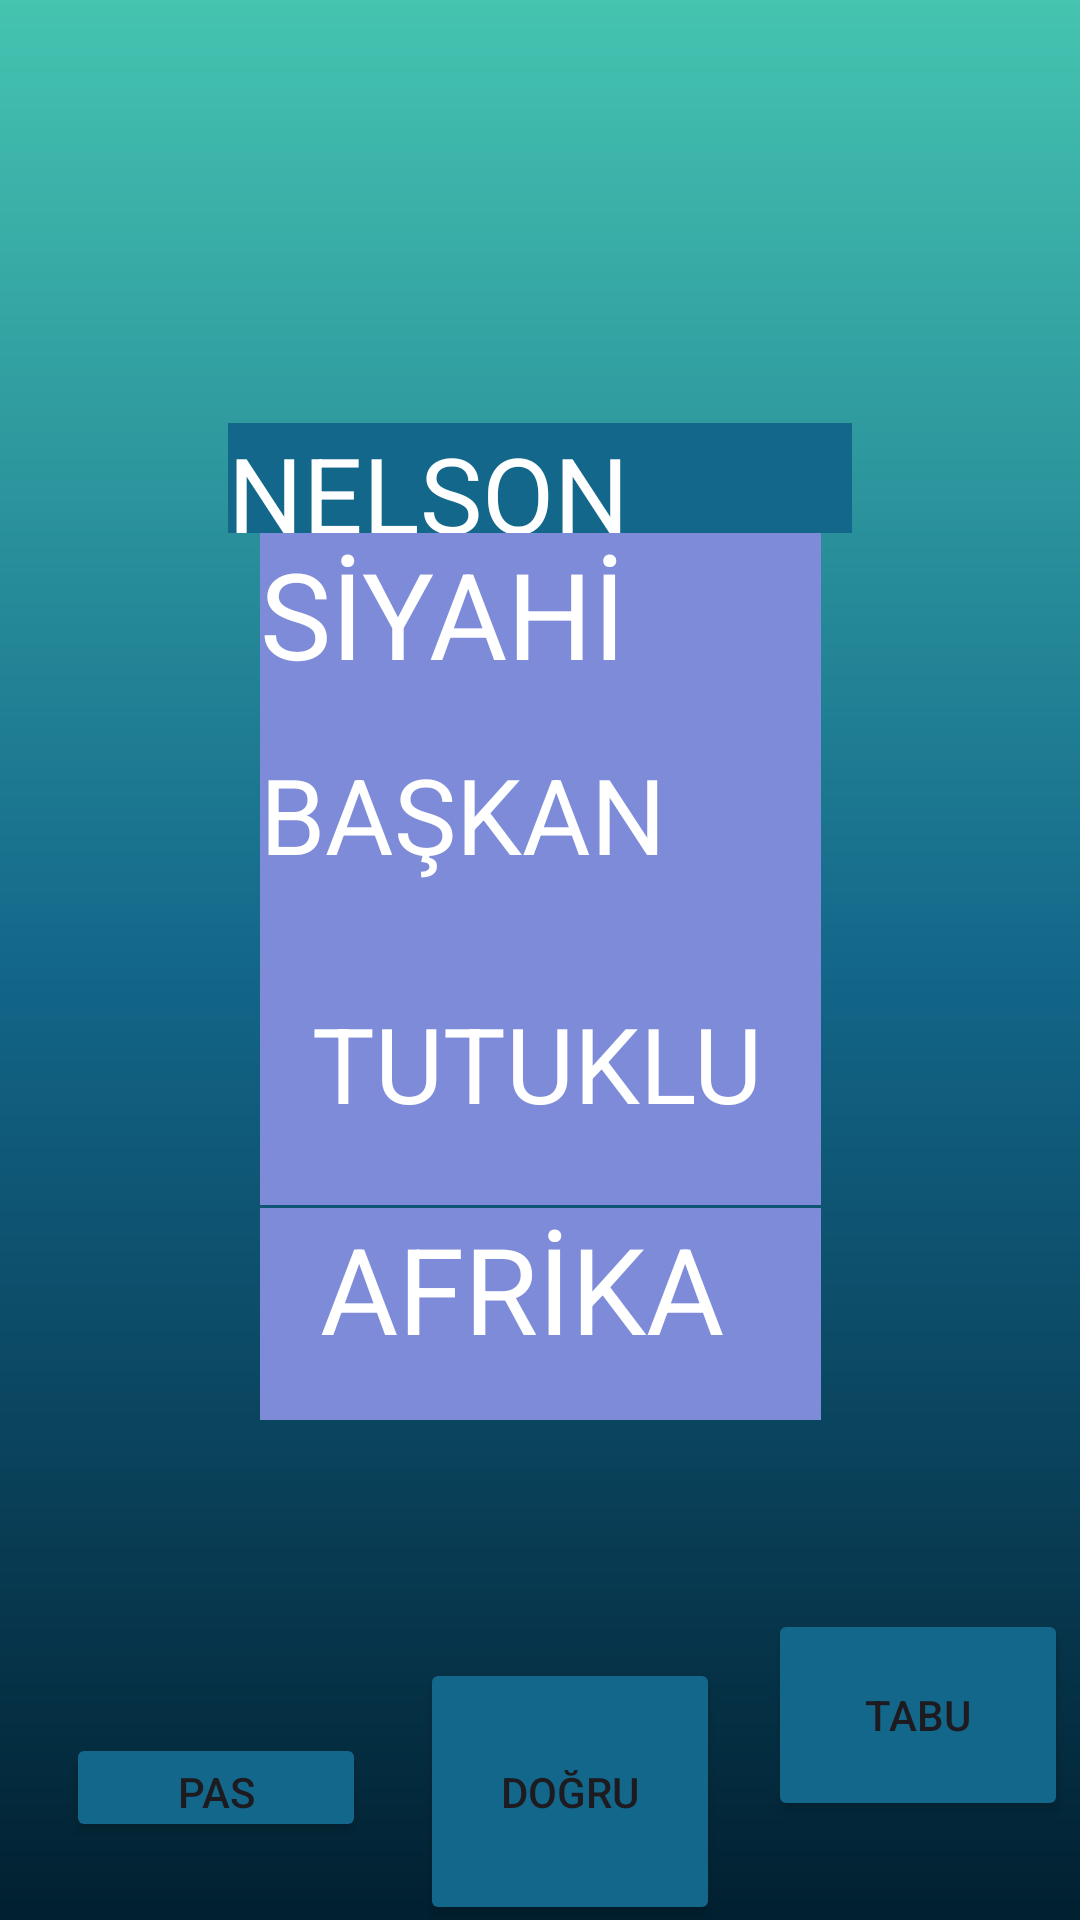

This screen was rendered from an Android layout file. Write that file and the resources it references.
<!-- AndroidManifest.xml: application theme Theme.TABUU -->
<!-- res/layout/activity_kelime37.xml -->
<?xml version="1.0" encoding="utf-8"?>
<androidx.constraintlayout.widget.ConstraintLayout xmlns:android="http://schemas.android.com/apk/res/android"
    xmlns:app="http://schemas.android.com/apk/res-auto"
    xmlns:tools="http://schemas.android.com/tools"
    android:layout_width="match_parent"
    android:layout_height="match_parent"
    android:background="@drawable/constraintarkaplan"
    tools:context=".kelime37">

    <TextView
        android:id="@+id/kelime37"
        android:layout_width="0dp"
        android:layout_height="0dp"
        android:layout_marginStart="76dp"
        android:layout_marginTop="141dp"
        android:layout_marginEnd="76dp"
        android:layout_marginBottom="400dp"
        android:background="@color/orta"
        android:text="NELSON MANDELA"
        android:textColor="@color/white"
        android:textSize="35sp"
        app:layout_constraintBottom_toTopOf="@+id/button373"
        app:layout_constraintEnd_toEndOf="parent"
        app:layout_constraintStart_toStartOf="parent"
        app:layout_constraintTop_toTopOf="parent" />

    <TextView
        android:id="@+id/kelime37ceza"
        android:layout_width="187dp"
        android:layout_height="0dp"

        android:layout_marginBottom="83dp"
        android:background="@color/buton"
        android:text="SİYAHİ"
        android:textColor="@color/white"
        android:textSize="40sp"
        app:layout_constraintBottom_toTopOf="@+id/kelime37ceza4"
        app:layout_constraintEnd_toEndOf="parent"
        app:layout_constraintStart_toStartOf="parent"
        app:layout_constraintTop_toBottomOf="@+id/kelime37" />

    <TextView
        android:id="@+id/kelime37ceza3"
        android:layout_width="187dp"
        android:layout_height="0dp"

        android:layout_marginBottom="63dp"
        android:background="@color/buton"
        android:text="  AFRİKA "
        android:textColor="@color/white"
        android:textSize="40sp"
        app:layout_constraintBottom_toTopOf="@+id/button371"
        app:layout_constraintEnd_toEndOf="parent"
        app:layout_constraintStart_toStartOf="parent"
        app:layout_constraintTop_toBottomOf="@+id/kelime37ceza4" />

    <TextView
        android:id="@+id/kelime37ceza4"
        android:layout_width="187dp"
        android:layout_height="0dp"

        android:layout_marginBottom="1dp"
        android:background="@color/buton"
        android:text="  TUTUKLU"
        android:textColor="@color/white"
        android:textSize="35sp"
        app:layout_constraintBottom_toTopOf="@+id/kelime37ceza3"
        app:layout_constraintEnd_toEndOf="parent"
        app:layout_constraintStart_toStartOf="parent"
        app:layout_constraintTop_toBottomOf="@+id/kelime37ceza" />

    <TextView
        android:id="@+id/kelime37ceza5"
        android:layout_width="187dp"
        android:layout_height="84dp"

        android:layout_marginTop="82dp"
        android:layout_marginBottom="82dp"
        android:background="@color/buton"
        android:text="BAŞKAN"
        android:textColor="@color/white"
        android:textSize="35sp"
        app:layout_constraintBottom_toTopOf="@+id/kelime37ceza3"
        app:layout_constraintEnd_toEndOf="parent"
        app:layout_constraintStart_toStartOf="parent"
        app:layout_constraintTop_toTopOf="@+id/kelime37ceza" />

    <Button
        android:id="@+id/button371"
        android:layout_width="0dp"
        android:layout_height="0dp"
        android:layout_marginEnd="4dp"
        android:layout_marginBottom="33dp"
        android:backgroundTint="@color/orta"
        android:text="TABU"
        app:layout_constraintBottom_toBottomOf="parent"
        app:layout_constraintEnd_toEndOf="parent"
        app:layout_constraintStart_toEndOf="@+id/button372"
        app:layout_constraintTop_toBottomOf="@+id/kelime37ceza3" />

    <Button
        android:id="@+id/button372"
        android:layout_width="0dp"
        android:layout_height="89dp"
        android:layout_marginEnd="16dp"
        android:backgroundTint="@color/orta"
        android:text="DOĞRU"
        app:layout_constraintBaseline_toBaselineOf="@+id/button373"
        app:layout_constraintEnd_toStartOf="@+id/button371"
        app:layout_constraintStart_toEndOf="@+id/button373" />

    <Button
        android:id="@+id/button373"
        android:layout_width="0dp"
        android:layout_height="0dp"

        android:layout_marginStart="22dp"
        android:layout_marginEnd="18dp"
        android:layout_marginBottom="26dp"
        android:backgroundTint="@color/orta"
        android:text="PAS"
        app:layout_constraintBottom_toBottomOf="parent"
        app:layout_constraintEnd_toStartOf="@+id/button372"
        app:layout_constraintStart_toStartOf="parent"
        app:layout_constraintTop_toBottomOf="@+id/kelime37" />

</androidx.constraintlayout.widget.ConstraintLayout>
<!-- resources referenced by this layout -->
<resources>
  <color name="buton">#7E8BD9</color>
  <color name="orta">#13678A</color>
  <color name="white">#FFFFFFFF</color>
  <!-- drawable constraintarkaplan (drawable) -->
  <?xml version="1.0" encoding="utf-8"?>
  <shape xmlns:android="http://schemas.android.com/apk/res/android">
  <gradient android:angle="90"
      android:startColor="@color/baş"
      android:centerColor="@color/orta"
      android:endColor="@color/son"
  
      />
  
  </shape>
  <style name="Theme.TABUU" parent="Base.Theme.TABUU" />
  <color name="son">#45C4B0</color>
  <style name="Base.Theme.TABUU" parent="Theme.Material3.DayNight.NoActionBar">
          
          
      </style>
</resources>
